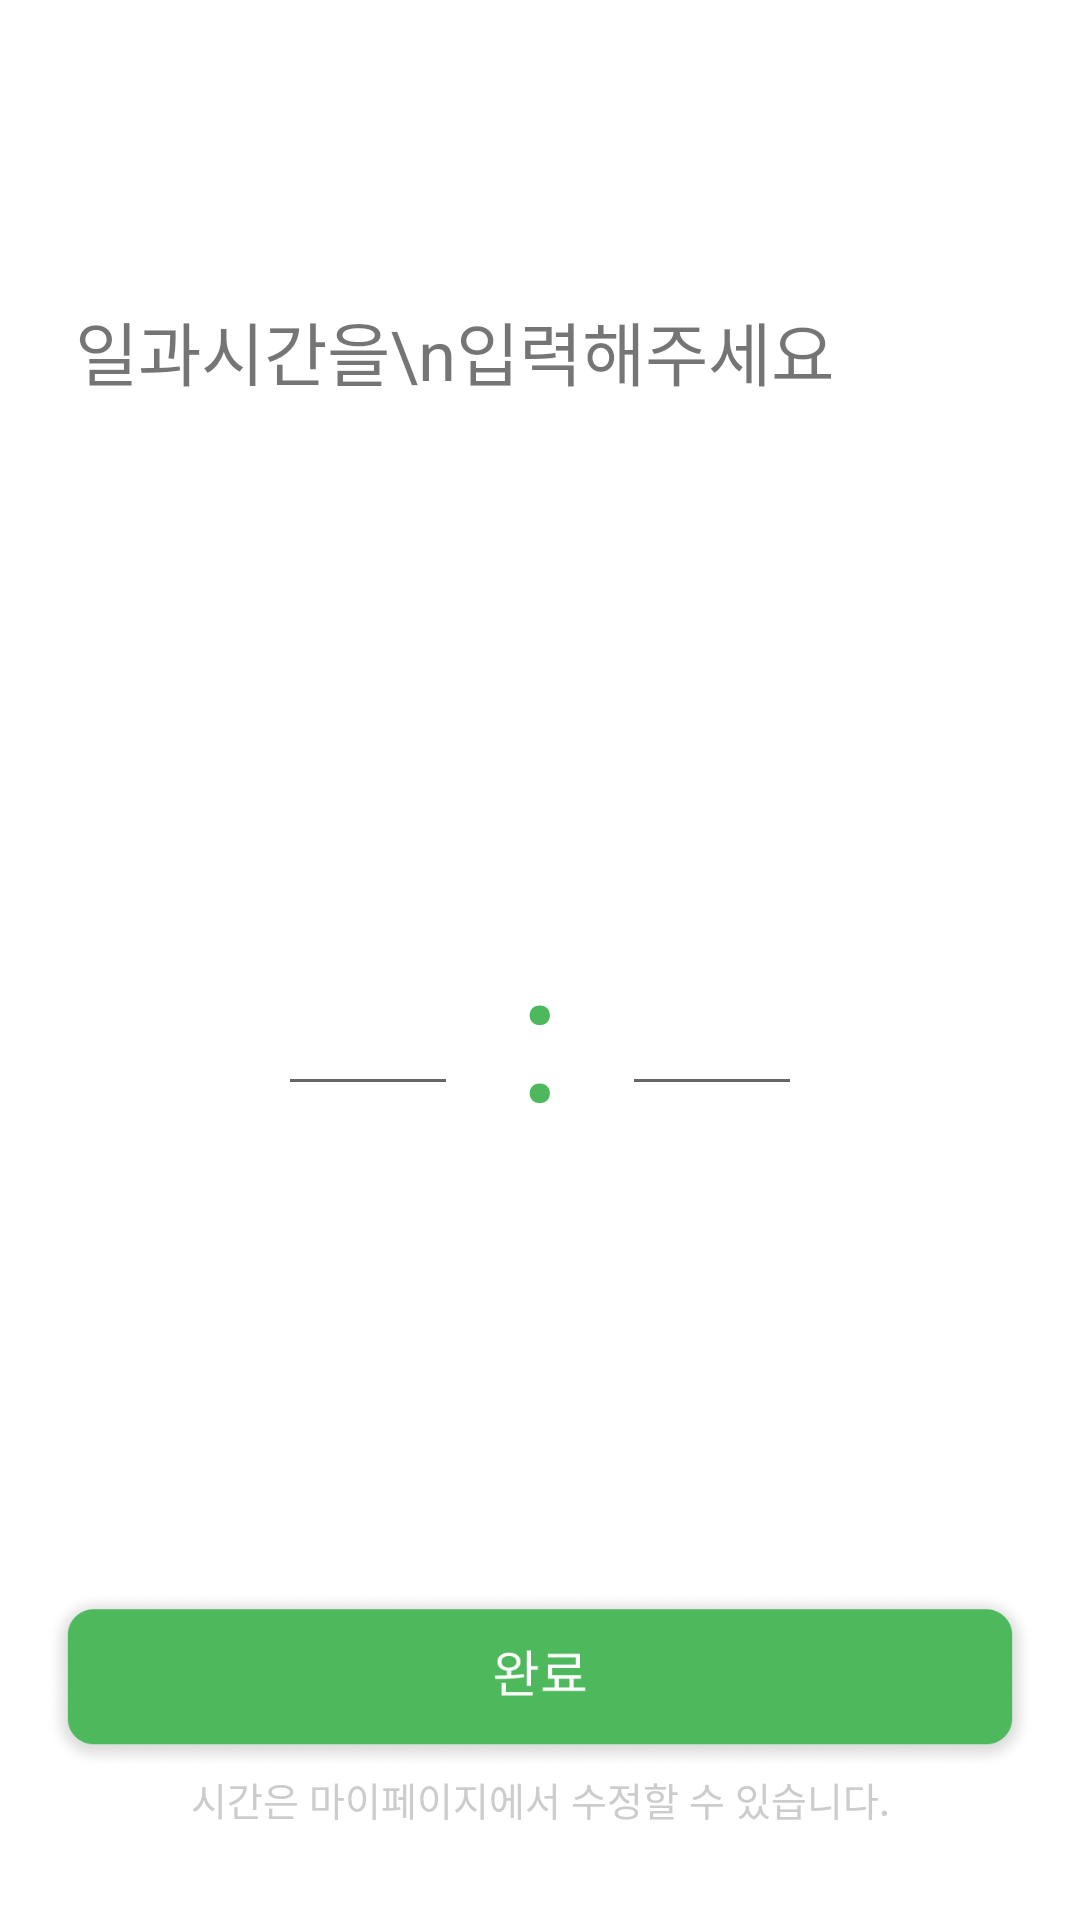

The Android layout XML behind this screen, and the referenced resources:
<!-- AndroidManifest.xml: application theme Theme.TodayRest -->
<!-- res/layout/activity_work_time.xml -->
<?xml version="1.0" encoding="utf-8"?>
<androidx.constraintlayout.widget.ConstraintLayout xmlns:android="http://schemas.android.com/apk/res/android"
    xmlns:app="http://schemas.android.com/apk/res-auto"
    xmlns:tools="http://schemas.android.com/tools"
    android:layout_width="match_parent"
    android:layout_height="match_parent"
    tools:context=".WorkTime">










    <TextView
        android:id="@+id/end_text"
        android:layout_width="wrap_content"
        android:layout_height="wrap_content"
        android:text="일과시간을\n입력해주세요"
        android:textSize="23sp"
        android:textAlignment="textStart"
        android:src="@drawable/start_time_text"
        app:layout_constraintStart_toStartOf="parent"
        app:layout_constraintTop_toTopOf="parent"
        android:layout_marginTop="100dp"
        android:layout_marginLeft="25dp"/>




    <ImageButton
        android:id="@+id/btn_finsh"
        android:layout_width="330dp"
        android:layout_height="60dp"
        android:layout_marginBottom="50dp"
        android:background="@drawable/style_btn_end_finsh"
        app:layout_constraintBottom_toBottomOf="parent"
        app:layout_constraintEnd_toEndOf="parent"
        app:layout_constraintStart_toStartOf="parent" />

    <TextView
        android:id="@+id/text_Time"
        android:layout_width="wrap_content"
        android:layout_height="wrap_content"
        android:text="시간은 마이페이지에서 수정할 수 있습니다."
        android:textColor="#cccccc"
        android:textSize="13sp"
        app:layout_constraintEnd_toEndOf="parent"
        app:layout_constraintStart_toStartOf="parent"
        app:layout_constraintTop_toBottomOf="@+id/btn_finsh" />


    <LinearLayout
        android:layout_width="match_parent"
        android:layout_height="wrap_content"
        android:orientation="horizontal"
        android:gravity="center"
        android:layout_marginTop="150dp"
        app:layout_constraintStart_toStartOf="parent"
        app:layout_constraintEnd_toEndOf="parent"
        app:layout_constraintTop_toBottomOf="@id/end_text">

    <EditText
        android:id="@+id/work_time_hour"
        android:layout_width="60dp"
        android:layout_height="50dp"
        android:inputType="numberDecimal"
        android:textAlignment="center"
        android:textColor="@color/green_1"
        android:textSize="27sp"/>

    <TextView
        android:layout_width="wrap_content"
        android:layout_height="wrap_content"
        android:text=":"
        android:layout_margin="20dp"
        android:textColor="@color/green_1"
        android:textSize="60sp"/>

    <EditText
        android:id="@+id/work_time_minute"
        android:layout_width="60dp"
        android:layout_height="50dp"
        android:inputType="numberDecimal"
        android:textAlignment="center"
        android:textColor="@color/green_1"
        android:textSize="27sp" />
    </LinearLayout>



</androidx.constraintlayout.widget.ConstraintLayout>
<!-- resources referenced by this layout -->
<resources>
  <color name="green_1">#4DB85C</color>
  <!-- drawable end_time_text: png bitmap (drawable, 12392 bytes) -->
  <!-- drawable start_time_text: png bitmap (drawable, 14026 bytes) -->
  <!-- drawable style_btn_end_finsh (drawable) -->
  <?xml version="1.0" encoding="utf-8"?>
  <selector xmlns:android="http://schemas.android.com/apk/res/android"
     >
      <item android:state_enabled="false" android:drawable="@drawable/finsh_light">
      </item>
  
      <item android:state_pressed="true" android:drawable="@drawable/finsh_dark">
      </item>
  </selector>
  <style name="Theme.TodayRest" parent="Theme.MaterialComponents.DayNight.NoActionBar">
          
          <item name="colorPrimary">@color/black</item>
          <item name="colorPrimaryVariant">@color/black</item>
          <item name="colorOnPrimary">@color/black</item>
          
          <item name="colorSecondary">@color/teal_200</item>
          <item name="colorSecondaryVariant">@color/teal_700</item>
          <item name="colorOnSecondary">@color/black</item>
          
          <item name="android:statusBarColor" tools:targetApi="l">@color/white</item>
          <item name="android:windowLightStatusBar" tools:targetApi="m">true</item>
          
  
          <item name="windowNoTitle">true</item>
  
  
  
  
      </style>
  <!-- drawable finsh_light: png bitmap (drawable, 23438 bytes) -->
  <!-- drawable finsh_dark: png bitmap (drawable, 48076 bytes) -->
  <color name="black">#FF000000</color>
  <color name="teal_200">#FF03DAC5</color>
  <color name="teal_700">#FF018786</color>
  <color name="white">#FFFFFFFF</color>
</resources>
